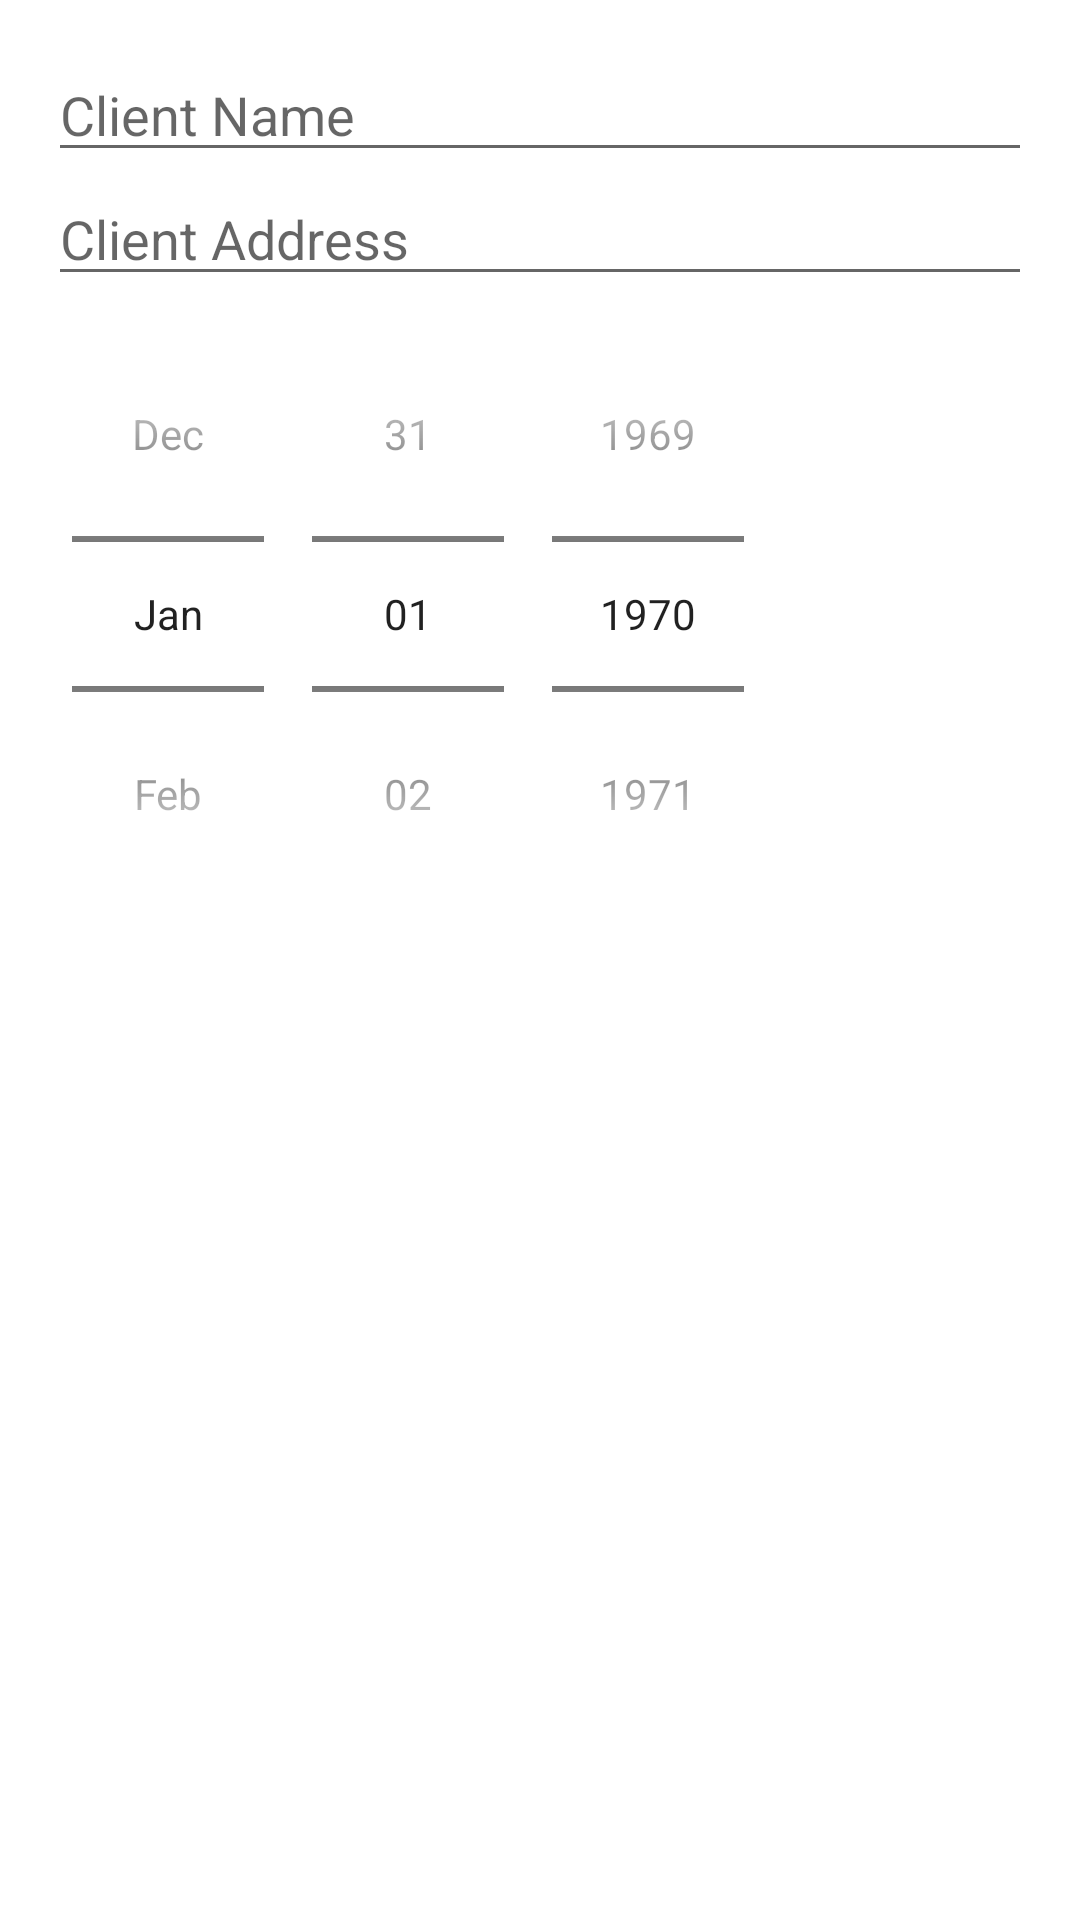

Android layout source for this screen:
<!-- AndroidManifest.xml: application theme Theme.AutopneuTest -->
<!-- res/layout/form_appointment.xml -->
<?xml version="1.0" encoding="utf-8"?>
<LinearLayout
    xmlns:android="http://schemas.android.com/apk/res/android"
    android:layout_width="match_parent"
    android:layout_height="wrap_content"
    android:orientation="vertical"
    android:padding="16dp">

    <EditText
        android:id="@+id/editTextClientName"
        android:layout_width="match_parent"
        android:layout_height="wrap_content"
        android:hint="Client Name"/>

    <EditText
        android:id="@+id/editTextClientAddress"
        android:layout_width="match_parent"
        android:layout_height="wrap_content"
        android:hint="Client Address"/>

    <DatePicker
        android:id="@+id/datePicker"
        android:layout_width="wrap_content"
        android:layout_height="wrap_content"
        android:calendarViewShown="false"
        android:datePickerMode="spinner"/>

</LinearLayout>
<!-- resources referenced by this layout -->
<resources>
  <style name="Theme.AutopneuTest" parent="Theme.MaterialComponents.DayNight.NoActionBar">
          
          <item name="colorPrimary">@color/purple_500</item>
          <item name="colorPrimaryVariant">@color/purple_700</item>
          <item name="colorOnPrimary">@color/white</item>
          
          <item name="colorSecondary">@color/teal_200</item>
          <item name="colorSecondaryVariant">@color/teal_700</item>
          <item name="colorOnSecondary">@color/black</item>
          
          <item name="android:statusBarColor">?attr/colorPrimaryVariant</item>
          
      </style>
  <color name="purple_500">#FF5353</color>
  <color name="purple_700">#FF5353</color>
  <color name="white">#FFFFFFFF</color>
  <color name="teal_200">#FF03DAC5</color>
  <color name="teal_700">#FF018786</color>
  <color name="black">#FF000000</color>
</resources>
